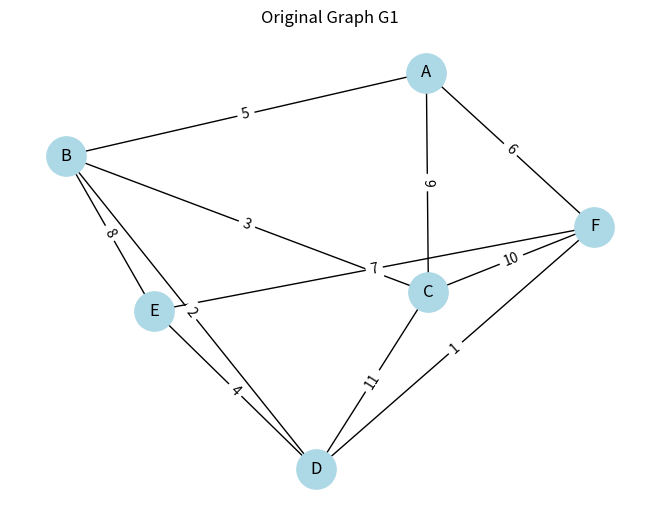
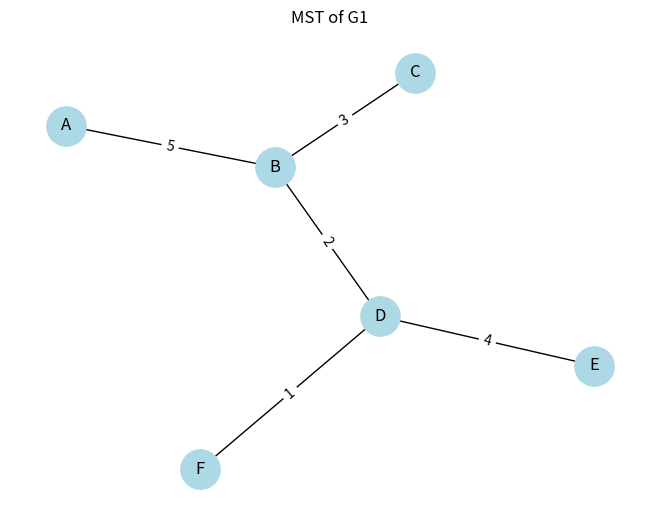
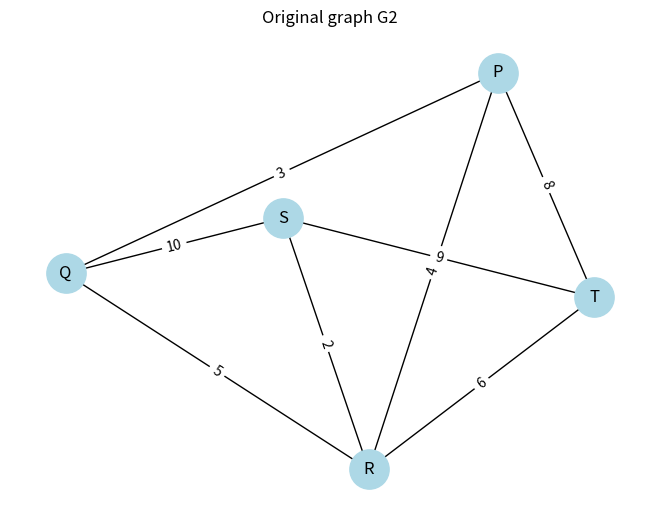
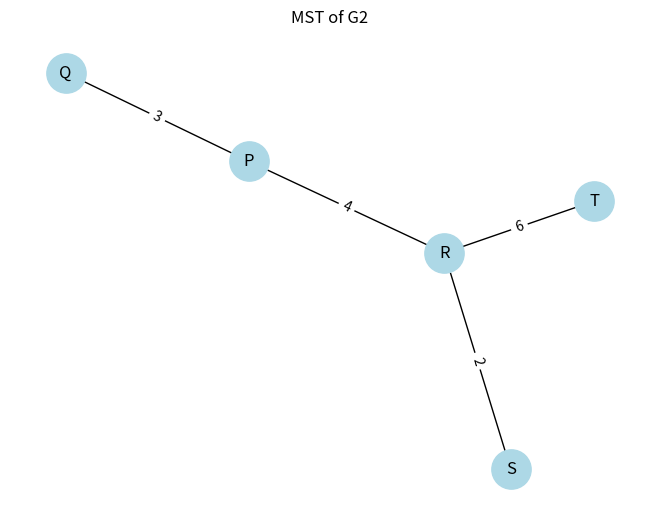
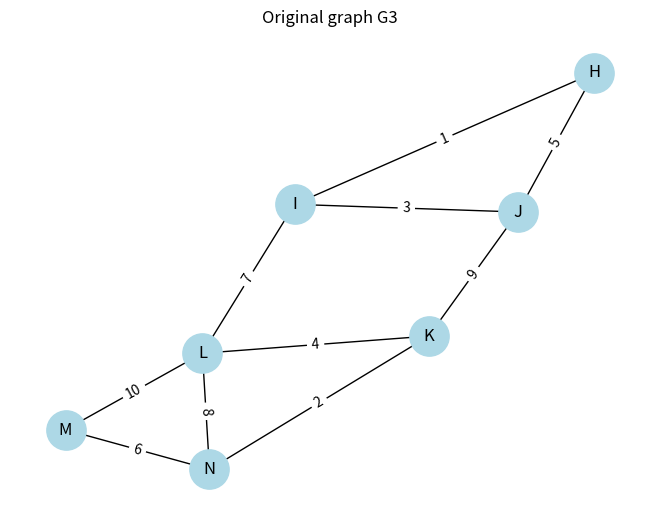
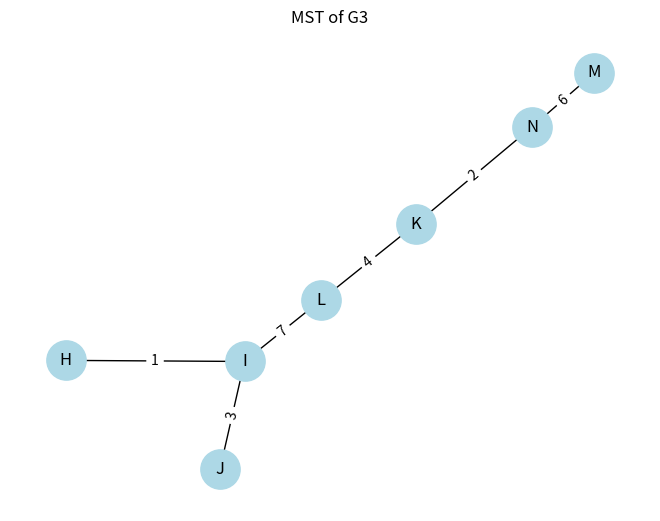

These charts were generated, in order, by the following Python code:
# ===== Question 2: Minimum Spanning Tree (Prim's algorithm) =====

import networkx as nx 
import matplotlib.pyplot as plt
from networkx import Graph

# ===== Part (a): Create and depict the original connected graph =====

# first graph: 6 nodes (A to F) and 11 weighted edges.
G1 = nx.Graph()
G1.add_edge("A", "B", weight= 5)
G1.add_edge("B", "C", weight= 3)
G1.add_edge("C", "D", weight= 11)
G1.add_edge("D", "E", weight= 4)
G1.add_edge("E", "F", weight= 7)
G1.add_edge("B", "D", weight= 2)
G1.add_edge("A", "C", weight= 9)
G1.add_edge("A", "F", weight= 6)
G1.add_edge("B", "E", weight= 8)
G1.add_edge("C", "F", weight=10)
G1.add_edge("D", "F", weight= 1)

print("Nodes:", G1.number_of_nodes())
print("Edges:", G1.number_of_edges())

# Draw the graph with edge weights and node letters (Original Graph G1)
def draw_graph(graph, title, seed=1):
    pos = nx.spring_layout(graph, seed=seed)
    nx.draw(graph, pos, with_labels=True, node_color="lightblue", node_size=800)
    weights = nx.get_edge_attributes(graph, "weight")
    nx.draw_networkx_edge_labels(graph, pos, edge_labels=weights)
    plt.title(title)
    plt.show()

draw_graph(G1, "Original Graph G1")

# ==== Part (b): Prim's algorithm to find the MST

# Build the MST using the Prim's algorithm: start from one node, repeatedly add the cheapest to a new node, and print each step 
def MyMinimumSpanningTree(Graph) -> Graph:
    print("MST algorithm: Prim's")
    mst = nx.Graph()
    start = list(Graph.nodes)[0]
    visited = {start}
    step = 1
    while len(visited) < Graph.number_of_nodes():
        best_edge = None
        best_weight = 999
        for u in visited:
            for v in Graph.neighbors(u):
                if v not in visited: 
                    w = Graph[u][v]["weight"]
                    if w < best_weight:
                        best_weight = w
                        best_edge = (u, v)
        u, v = best_edge
        mst.add_edge(u, v, weight=best_weight)
        visited.add(v)
        print("Step", step, ": add edge:", u, "-", v, "with weight:", best_weight)
        step = step + 1
    return mst
mst1 = MyMinimumSpanningTree(G1) # calls the MST function on the first graph G1 

# ===== Part (c): Depict the final MST and print its total weight ======

print("Total weight of the MST:", mst1.size(weight="weight"))
draw_graph(mst1, "MST of G1")

# ===== Testing: graph G2 =====

# second graph (testing): 5 nodes (P to T) and 8 weighted edges.
G2 = nx.Graph()
G2.add_edge("P", "Q", weight= 3)
G2.add_edge("Q", "R", weight= 5)
G2.add_edge("R", "S", weight= 2)
G2.add_edge("S", "T", weight= 9)
G2.add_edge("P", "R", weight= 4)
G2.add_edge("P","T", weight= 8)
G2.add_edge("Q", "S", weight= 10)
G2.add_edge("R", "T", weight= 6)
print("G2 nodes:", G2.number_of_nodes(), "edges:", G2.number_of_edges())

draw_graph(G2, "Original graph G2")
mst2 = MyMinimumSpanningTree(G2)
print("Total weight of the MST:", mst2.size(weight="weight"))
draw_graph(mst2, "MST of G2")

# ===== Testing: graph G3 =====

# third graph (testing): 7 nodes (H to N) and 10 weighted edges, two groups joined by two bridges.
G3 = nx.Graph()
G3.add_edge("H", "I", weight= 1)
G3.add_edge("I", "J", weight= 3)
G3.add_edge("H", "J", weight= 5)
G3.add_edge("K", "L", weight= 4)
G3.add_edge("L", "M", weight= 10)
G3.add_edge("M", "N", weight= 6)
G3.add_edge("K", "N", weight= 2)
G3.add_edge("L", "N", weight= 8)
G3.add_edge("I", "L", weight= 7)
G3.add_edge("J", "K", weight= 9)
print("G3 nodes:", G3.number_of_nodes(), "edges:", G3.number_of_edges())

draw_graph(G3, "Original graph G3", seed=5)
mst3 = MyMinimumSpanningTree(G3)
print("Total weight of the MST:", mst3.size(weight="weight"))
draw_graph(mst3, "MST of G3")


            







      


            
